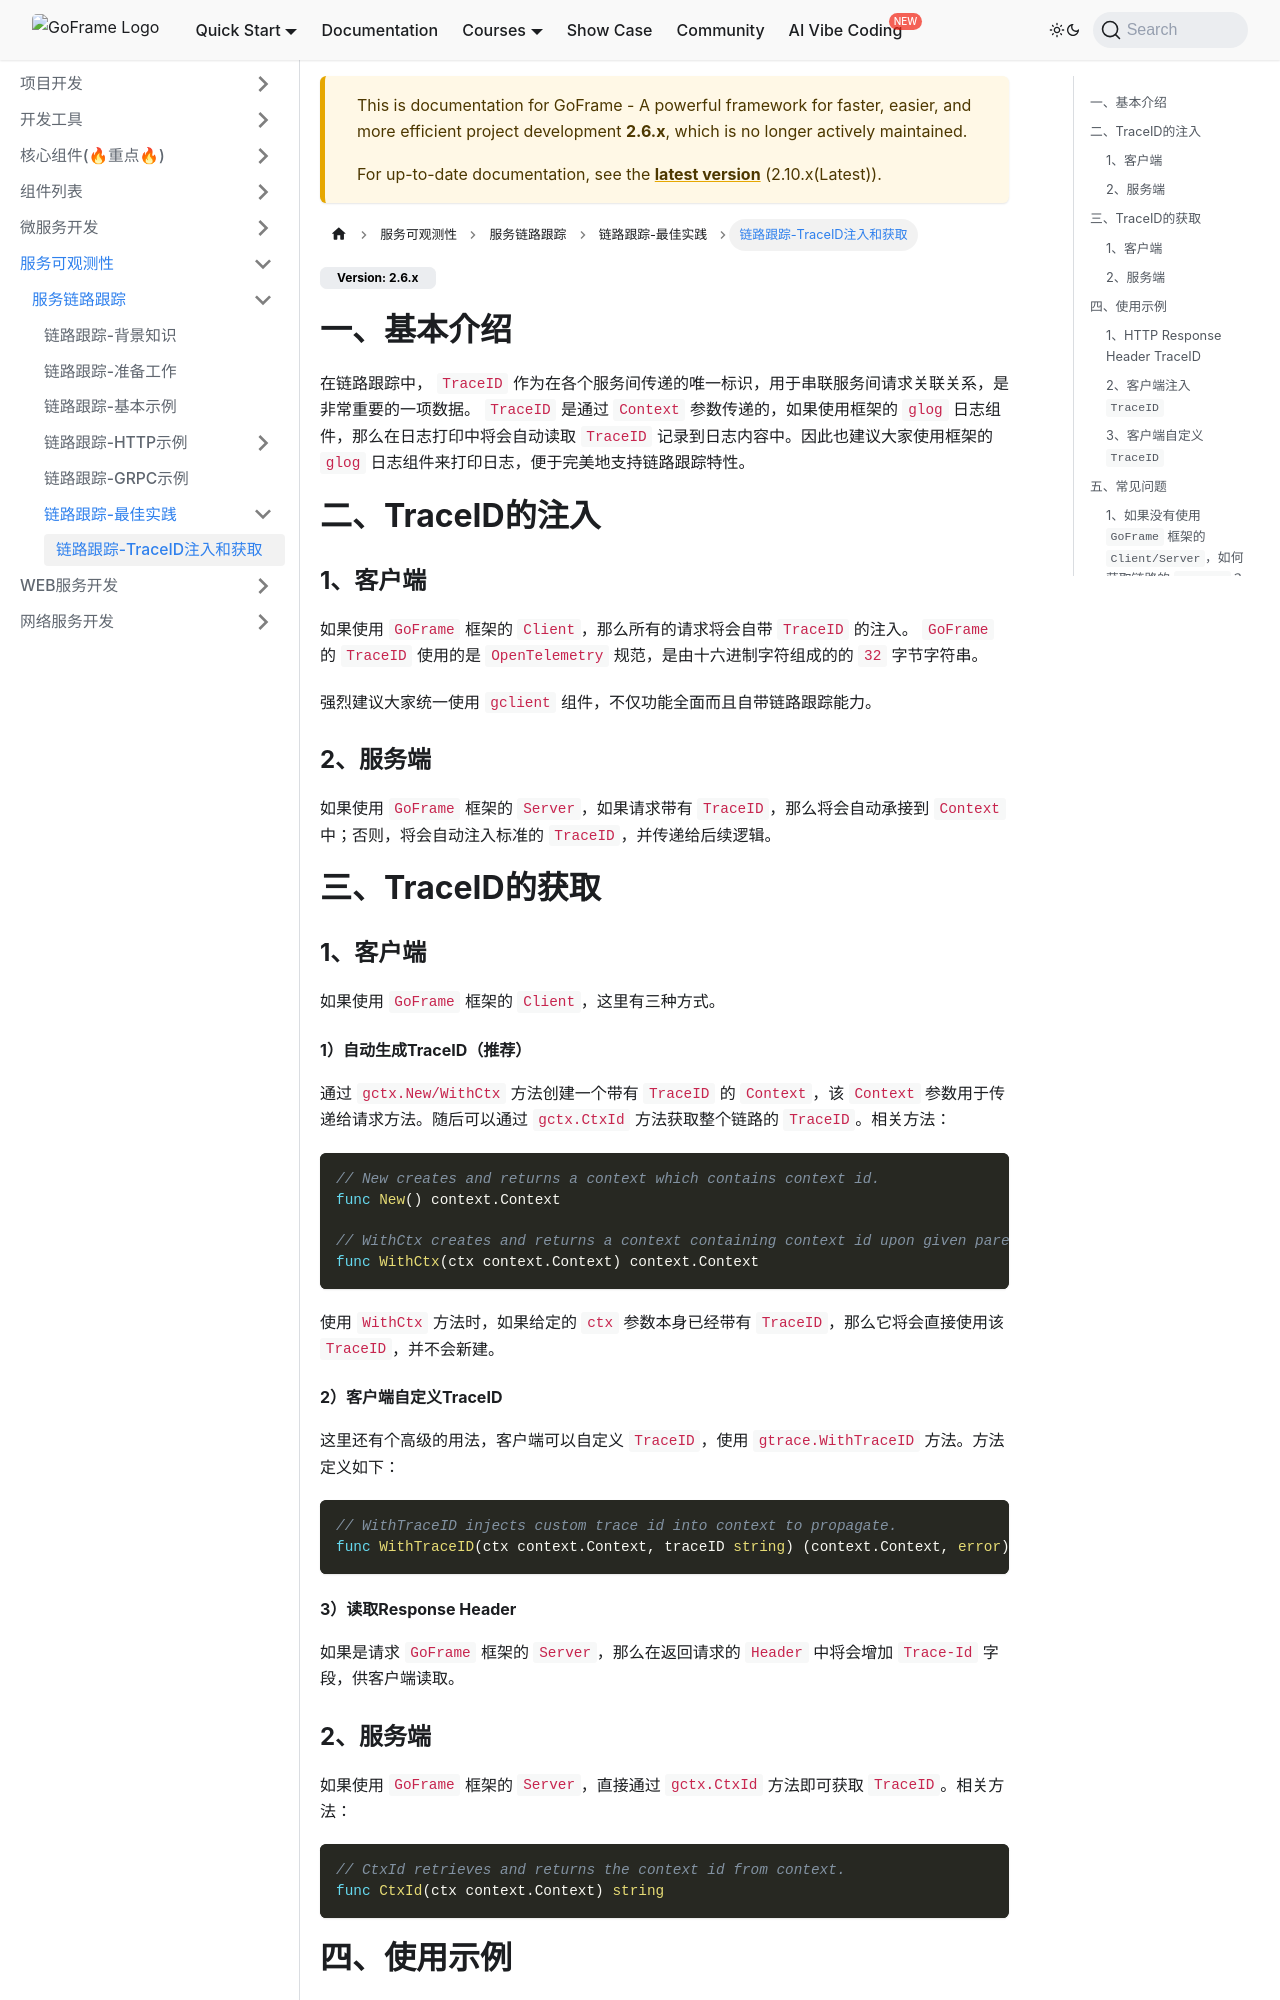

repository: gogf/gf-site · page: en/2.6.x/服务可观测性/服务链路跟踪/链路跟踪-最佳实践/链路跟踪-TraceID注入和获取.html · generator: docusaurus

---
slug: '/docs/obs/tracing-practice-inject-traceid'
title: '链路跟踪-TraceID注入和获取'
sidebar_position: 0
hide_title: true
keywords: [链路跟踪,TraceID,GoFrame,OpenTelemetry,Context,客户端,服务端,日志,请求,Response Header]
description: '全面介绍`GoFrame`框架中`TraceID`的注入和获取机制，`TraceID`作为服务间请求关联的唯一标识通过`Context`传递。详细讲解客户端和服务端的`TraceID`注入机制：客户端自动注入`OpenTelemetry`规范的32字节`TraceID`，服务端自动承接或创建。介绍三种获取`TraceID`的方式：使用`gctx.New/WithCtx`自动生成、`gtrace.WithTraceID`自定义、以及从`Response Header`读取。提供完整代码示例展示HTTP响应头中的`Trace-Id`和客户端`TraceID`注入。'
---

## 一、基本介绍

在链路跟踪中，`TraceID`作为在各个服务间传递的唯一标识，用于串联服务间请求关联关系，是非常重要的一项数据。`TraceID`是通过`Context`参数传递的，如果使用框架的`glog`日志组件，那么在日志打印中将会自动读取`TraceID`记录到日志内容中。因此也建议大家使用框架的`glog`日志组件来打印日志，便于完美地支持链路跟踪特性。

## 二、TraceID的注入

### 1、客户端

如果使用 `GoFrame` 框架的 `Client`，那么所有的请求将会自带 `TraceID` 的注入。 `GoFrame` 的 `TraceID` 使用的是 `OpenTelemetry` 规范，是由十六进制字符组成的的 `32` 字节字符串。
:::tip
强烈建议大家统一使用 `gclient` 组件，不仅功能全面而且自带链路跟踪能力。
:::
### 2、服务端

如果使用 `GoFrame` 框架的 `Server`，如果请求带有 `TraceID`，那么将会自动承接到 `Context` 中；否则，将会自动注入标准的 `TraceID`，并传递给后续逻辑。

## 三、TraceID的获取

### 1、客户端

如果使用 `GoFrame` 框架的 `Client`，这里有三种方式。

#### 1）自动生成TraceID（推荐）

通过 `gctx.New/WithCtx` 方法创建一个带有 `TraceID` 的 `Context`，该 `Context` 参数用于传递给请求方法。随后可以通过 `gctx.CtxId` 方法获取整个链路的 `TraceID`。相关方法：

```go
// New creates and returns a context which contains context id.
func New() context.Context

// WithCtx creates and returns a context containing context id upon given parent context `ctx`.
func WithCtx(ctx context.Context) context.Context
```

使用 `WithCtx` 方法时，如果给定的 `ctx` 参数本身已经带有 `TraceID`，那么它将会直接使用该 `TraceID`，并不会新建。

#### 2）客户端自定义TraceID

这里还有个高级的用法，客户端可以自定义 `TraceID`，使用 `gtrace.WithTraceID` 方法。方法定义如下：

```go
// WithTraceID injects custom trace id into context to propagate.
func WithTraceID(ctx context.Context, traceID string) (context.Context, error)
```

#### 3）读取Response Header

如果是请求 `GoFrame` 框架的 `Server`，那么在返回请求的 `Header` 中将会增加 `Trace-Id` 字段，供客户端读取。

### 2、服务端

如果使用 `GoFrame` 框架的 `Server`，直接通过 `gctx.CtxId` 方法即可获取 `TraceID`。相关方法：

```go
// CtxId retrieves and returns the context id from context.
func CtxId(ctx context.Context) string
```

## 四、使用示例
